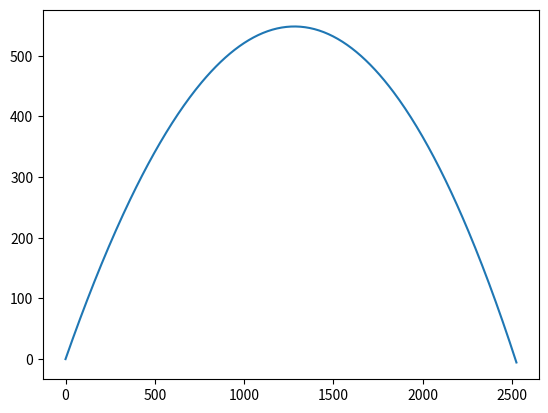

Write Python code to recreate this figure.
import numpy as np
import matplotlib.pyplot as plt
#Euler method function
def Euler(x, dx, dt):
    return x + dt*dx
percentError = 10
RAD_cm = 10
RAD_m = 0.1
DENS_ball = 11.34 #g/cm^3
C = 0.47
DENS_air = 1.2 #kg/m^3

Mass = (3./4.)*np.pi*RAD_cm**2*DENS_ball*0.001 #mass in kg
Area = np.pi*RAD_m**2 #cross sectional area of the ball in m^2

def Fair(velocity, C=C, DENS_air=DENS_air, Area=Area):
    if velocity > 0:
        return -0.5*C*DENS_air*Area*velocity**2
    if velocity < 0:
        return 0.5*C*DENS_air*Area*velocity**2

#starting dt
dt_change = 0.01
dt = 0.1 + dt_change
old_dist = 1000000
while percentError > 1: #loop until wanted %error
    #reset all intial variables
    dt -= dt_change #shanges dt
    x = 0
    y = 0
    v = 100
    th = 40/180*np.pi
    vx = v*np.cos(th)
    vy = v*np.sin(th)
    ax = Fair(vx)/Mass
    ay = (Fair(vy) - 9.81)/Mass
    steps = 0
    #saves coordinates for graphing
    xes = [0]
    yes = [0]
    while y >= 0:
        steps += 1 #saves number of steps
        #updates velocity
        vx = Euler(vx, ax, dt)
        vy = Euler(vy, ay, dt)

        #updates position
        x = Euler(x, vx, dt)
        y = Euler(y, vy, dt)

        #updates forces and acceleration
        Fx = Fair(C, DENS_air, Area, vx)
        Fy = -Fair(C, DENS_air, Area, vy) - 9.81
        ax = Fx/Mass
        ay = Fy/Mass

        xes.append(x)
        yes.append(y)

    #distance calculated using pythagorean theorem
    dist = np.sqrt((x)**2+(y)**2)
    percentError = (abs(dist-old_dist)/old_dist)*100
    print(percentError)
    old_dist = dist


print("Numerical distance: ", dist)
print("step size: ", dt)
print("number of steps: ", steps)
print("percent error of distance: ", percentError)
plt.plot(xes,yes)
plt.show()
